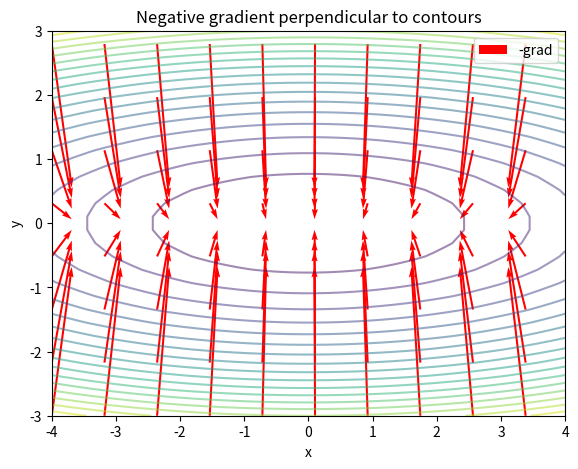

Source code (Python):
import numpy as np
import matplotlib.pyplot as plt
print("✅ 环境就绪")

def f(x):
    return x[0]**2 + 10*x[1]**2

def gradient(f, x, h=1e-5):
    grad = np.zeros_like(x)
    for i in range(len(x)):
        xp = x.copy(); xp[i] += h
        xm = x.copy(); xm[i] -= h
        grad[i] = (f(xp) - f(xm)) / (2*h)
    return grad

x = np.array([3.0, 2.0])
grad_f = gradient(f, x)
print(f"At x={x}: f={f(x):.2f}")
print(f"Gradient = {grad_f}")

lr = 0.05
x_new = x - lr * grad_f
print(f"One step: f_new={f(x_new):.2f}  decreased: {f(x)>f(x_new)}")

X, Y = np.meshgrid(np.linspace(-4,4,40), np.linspace(-3,3,30))
Z = X**2 + 10*Y**2
dZ_dy, dZ_dx = np.gradient(Z, Y[:,0], X[0,:])

fig, ax = plt.subplots(figsize=(7,5))
ax.contour(X, Y, Z, levels=20, cmap='viridis', alpha=0.5)
skip=4
ax.quiver(X[::skip,::skip], Y[::skip,::skip],
          -dZ_dx[::skip,::skip], -dZ_dy[::skip,::skip],
          color='red', scale=200, width=0.004, label='-grad')
ax.set_xlabel('x'); ax.set_ylabel('y')
ax.set_title('Negative gradient perpendicular to contours')
ax.legend(); ax.set_aspect('equal'); plt.show()

L = lambda w: (w - 3)**2
dL = lambda w: 2*(w - 3)

w = 0.0; lr = 0.1
for t in range(30):
    w = w - lr * dL(w)
    if t % 10 == 0:
        print(f"step {t:3d}: w={w:.4f}, L={L(w):.6f}")
print(f"Final: w={w:.4f} (true optimum=3.0)")
